pico-8 play session: mixed d-pad (fixed 12-tick cycle)

[t = 1 s] mixed d-pad (1.2s cycle ×~1): → ← ↑ ↓ + 🅾/❎ taps, ~1s
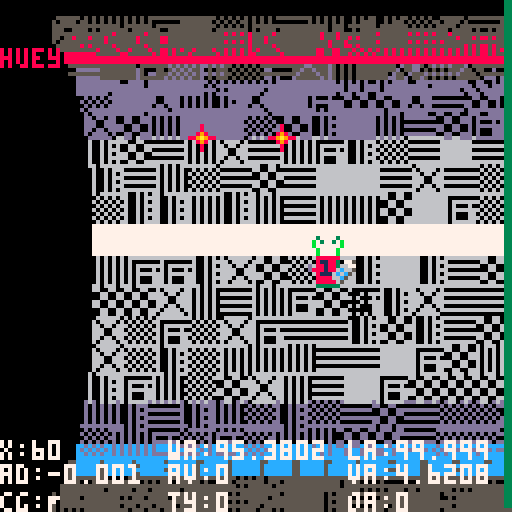
[t = 2 s] mixed d-pad (1.2s cycle ×~1): → ← ↑ ↓ + 🅾/❎ taps, ~2s
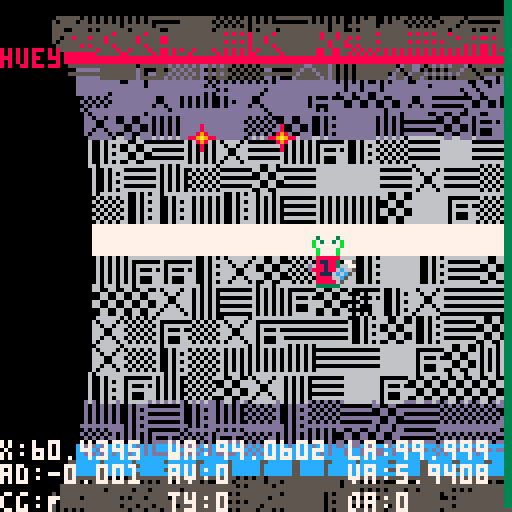
[t = 4 s] mixed d-pad (1.2s cycle ×~3): → ← ↑ ↓ + 🅾/❎ taps, ~4s
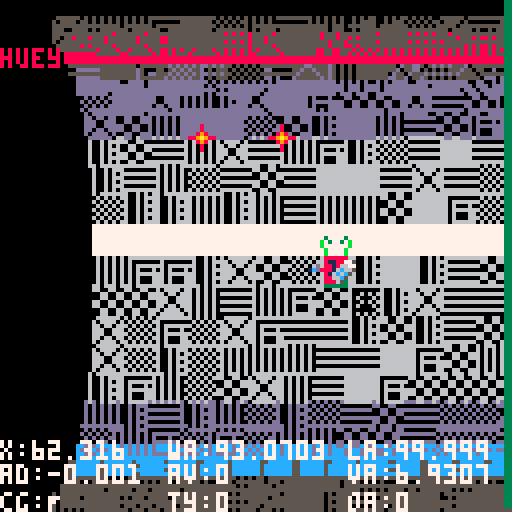

pico-8 cartridge
version 10
__lua__
-- vim: set ft=lua ts=1 sw=1 noet:
--current game state
state=nil
--table of all game states
states={}
--default states
states.splash={}
states.briefing={}
states.play={}
states.summary={}
states.gameover={}
-- all activities
activity={}
activity.mining={}
activity.collection={}
activity.rescue={}
activity.piracy={}
activity.fuelratting={}
-- legacy
activities={}
--hack
--global event timer
objtimer=0
--limpet list
limpets={}
current_limpet=0
names={"huey","dewey","louie","david","mike","sandy","adam","eddie","steve","ed","bo","zac","dale","groucho","chico","zeppo","harpo","alvin","simon","theodore","curly","larry","moe","barry","robin","maurice","andrea","caroline","sharon","jim","francis","joey","david","kim"}
limpet_colors={{8,3},{9,4},{10,4},{12,1},{14,2},{11,3},{13,5},{7,5}}
--mission status
mission={}
mission_number=0

function states.splash:init()
	dead_this_game={}
	self.next_state="briefing"
	self:init_activities_missions()
	current_limpet=1
end

function states.splash:draw()
	cls()
	local pc=9
	draw_ui_frame()
	camera(-8,-8)
	print("limpet control",28,0,pc)
	--print("--------------",0,6,pc)
	print("collect cargo",4,12,pc)
	print("rescue spacemen",4,18,pc)
	print("refuel stranded",4,24,pc)
	print("pirate traders",4,30,pc)

	print("drop when bay is blue",4,42,pc)
	print("avoid laser",4,48,pc)

	print("���� to control thrust",4,60,pc)
	print("� (z key) to grab",4,66,pc)

	print("get correct item to refuel",4,78,pc)
	print("complete mission to restock",4,84,pc)
	print("(c)	3303 sYNpLEASURE ents.",4,104,pc)
	camera()
end

function states.splash:update()
	if(btnp(4) or btnp(5)) then update_state() end
end

function states.splash:init_activities_missions()
	mission_number=0 -- starts with 0
	activity.mining={
			name="mining",
			verb="mine",
			description={"grab required minerals ","","drop in scoop","","avoid mining laser"},
			material=0,
			scooprect={57,101,71,111}, -- aabb rect coords
			objects={16,17,18,19,20,21},
			missions={{{16,1,1}},{{18,2,1},{20,2,1}},{{21,3,1},{18,2,1},{19,1,1}}},
			init=function(state)
			end,
			draw_bg=function(state)
				-- asteroid
				circfill(64,-64,80,5)
				for i in all(state.burn_decals) do
					palt(0,false)
					palt(5,true)
					spr(24,i.x,i.y)
					palt()
				end

				camera(state.foffx,state.foffy)
				-- mining laser
				if(state:laser_on()) then
					local lcolor = 2
					if(flr(objtimer)%2==0)then
						lcolor = 14
					end
					line(state.lorigx,state.lorigy,state.laserx,state.lasery,lcolor)
				end
				camera()
			end,
			draw_hud=function(state)
				-- laser indicator
				-- TODO rethink
				--if (state.laser>0)then
				--	line(state.lorigx,126,state.lorigx,117+(state.laser/(state.laserson*30))*10,12)
				--else
				--	line(state.lorigx,126,state.lorigx,117-(state.laser/(state.lasersoff*30))*10,2)
				--end
			end,
			spawn_objects=function(state)
				if(state:laser_on())then
					if(objtimer % (20+flr(rnd(5)-2.5)) == 0)then
						obj = spawn_object(state,state.laserx,state.lasery,rnd(1)-0.5,rnd(1)+0.2,mission.objects[flr(rnd(#mission.objects))+1],30*8,0,true)
						add(state.burn_decals,{x=state.laserx-4,y=state.lasery-4,ttl=15})
						state:make_explosion(obj,obj.vx,obj.vy)
						sfx(7)
					end
				end
			end,
			envt_update=function(state)
				update_laser(state)
			end,
			envt_damage=function(state)
				do_laser_check(state)
			end,
			check_fail=function(state)
			end
			}
	activity.collection={
			name="collection",
			verb="collect",
			description={"collect asteroids","","required shown at top left","","drop them in scoop"},
			material=1,
			scooprect={57,101,71,111},
			objects={26,27,28,29,30,31},
			missions={{{26,1,2}},{{27,2,3},{28,2,3}},{{29,3,3}}},
			init=function(state)
				--init_static_objects(state)
			end,
			draw_bg=function(state)
			end,
			draw_hud=function(state)
			end,
			spawn_objects=function(state)
			end,
			envt_update=function(state)
			end,
			envt_damage=function(state)
			end,
			check_fail=function(state)
			end
	}
	activity.rescue={
			name="rescue",
			verb="rescue",
			description={"rescue lost humans","","drop them in scoop"},
			material=2,
			scooprect={57,101,71,111},
			objects={36},
			missions={{{36,1,3}},{{36,2,3}},{{36,3,3}}},
			init=function(state)
				init_static_objects(state,true)
			end,
			draw_bg=function(state)
				-- type-6 hull
				map(8,0,32,0,8,2)
				palt(0,false)
				palt(5,true)
				spr(24,48,0)
				spr(24,76,-2,1,1,true)
				palt()
			end,
			draw_hud=function(state)
			end,
			spawn_objects=function(state)
			end,
			envt_update=function(state)
				--wreck sparks
				local interval=((5+flr(rnd(3)-1.5))*3)
				if(objtimer%interval==0)then
					state:make_explosion({x=rnd(64)+32,y=rnd(16),material=0},0,0)
				end
			end,
			envt_damage=function(state)
				do_laser_check(state)
			end,
			check_fail=function(state)
				-- TODO fixme
				--return not state:critical_objects_present()
				return false
			end
	}
	activity.fuelratting={
			name="fuelratting",
			verb="refuel",
			description={"collect fuel bubbles","","refuel stranded trader"},
			material=0,
			scooprect={46,17,58,25},
			objects={35},
			missions={{{35,1,1}},{{35,2,1}},{{35,3,1}}},
			init=function(state)
			end,
			draw_bg=function(state)
				draw_hauler()
			end,
			draw_hud=function(state)
				rect(24,16-state.oxygen/20*16,25,16,12)
				if(state.oxygen<9)then
					map(0,3,21,0,2,1)
				end
			end,
			spawn_objects=function(state)
				if(objtimer % (45+flr(rnd(15)-7.5)) == 0)then
					spawn_object(state,0,32+rnd(64),rnd(2)+1,rnd(1)-0.5,42,-1,0,true)
				end
				state:do_fuel_bubble()
			end,
			envt_update=function(state)
				if(objtimer%30==0 and state.oxygen>0)then
					state.oxygen-=1
				end
			end,
			envt_damage=function(state)
			end,
			check_fail=function(state)
				return state.oxygen<=0
			end
	}
	activity.piracy={
			name="piracy",
			verb="pirate",
			description={"wait for shield drop","","collect dropped cargo","","avoid point defence"},
			material=1,
			scooprect={57,101,71,111},
			objects={43},
			missions={{{43,1,1}},{{43,2,1}},{{43,3,1}}},
			init=function(state)
			end,
			draw_bg=function(state)
				camera(state.foffx,state.foffy)
				local lcolor=9
				if(state:laser_on()) then
					if(objtimer%20<10)then
						line(state.lorigx,state.lorigy,state.laserx,state.lasery,lcolor)
					end
					-- target shield
					local shield_color=(objtimer%2==0 and 12 or 1)
					if(state.tshldf)then
						shield_color=12
						state.tshldf=false
					end
					circ(state.tshldx,state.tshldy,state.tshldr,shield_color)
				end

				draw_type6()

				if(objtimer%2==0)then -- thrust of both ships
					map(0,2,92,-4,2,1)
					map(0,2,96,120,2,1)
				end
				camera()
			end,
			draw_hud=function(state)
			end,
			spawn_objects=function(state)
				if(state:laser_on())then
					if(objtimer % 30 == 0)then
						obj = spawn_object(state,64,10,rnd(1)-0.5,rnd(1)+0.2,mission.objects[flr(rnd(#mission.objects))+1],30*8,0,true)
					end
				end
				if(state.limpet.health>0)then
					if(objtimer%3==0)then
						-- fire pdt
						state.pdt = objtimer % ((state.laserson/2+state.lasersoff*2)*30) - state.lasersoff*2*30
						if(state.pdt>0 and distance(state.x,state.y,80,6)<40)then
							sol=intercept({x=80,y=6},state,2)
							if(sol)then
								vx,vy=aimpoint_to_v_comps({x=80,y=6},sol,2)
								--bang
								spawn_object(state,80,6,vx,vy,41,60,1,true)
								sfx(14)
							end
						end
					 -- target shield effects
						if(state:hit_shield(state.tshldx,state.tshldy,state.tshldr,state)) then
							state.tshldf=true
							state:make_explosion(state,0,0)
							state.limpet.health-=state:laser_damage()
							if(state.limpet.health<0)then
								state:do_death()
							end
						end
					end
				end
			end,
			envt_update=function(state)
				update_laser(state)
				-- scroll bg stars when in motion
				for star in all(state.stars) do
					star.x+=0.4
					if(star.x>127)then star.x-=127 end
				end
			end,
			envt_damage=function(state)
				do_laser_check(state)
			end,
			check_fail=function(state)
			end
	}
	add(activities,activity.collection)
	add(activities,activity.mining)
	add(activities,activity.rescue)
	add(activities,activity.fuelratting)
	add(activities,activity.piracy)
end

function states.briefing:init()
	self.next_state="play"
	self.page=1
	populate_limpets()
	self:init_mission()
end

function states.briefing:draw()
	cls()
	print("briefing",48,8,9)
	draw_ui_frame(9)
	camera(-8,-8)
	if(self.page==1)then
		local h=draw_limpets_status(12,false,current_limpet)
		draw_mission_status(h+6)
	else
		printc(18,mission.name)
		local h=52-#mission.description*6/2
		for line in all(mission.description) do
			h+=printc(h,line)
		end
	end
	camera()
	if(self.page==2)then draw_drop_indicator(self) end
end

function states.briefing:update()
	objtimer+=1
	if(btnp(3))then
		current_limpet=next_live_limpet_index()
	end
	if(btnp(4) or btnp(5))then
		if(self.page==1)then
			self.page+=1
		else
			update_state()
		end
	end
end

function states.briefing:in_scoop()
	return false;
end

function states.briefing:init_mission()
	-- assumes game is made up of n activities x m missions
	-- this will break if activities do not each have the same number of missions
	local missioncount = #activities[1].missions
	local mission_i=flr(mission_number / missioncount)+1
	local activity_i=(mission_number % #activities)+1
	local activity=activities[activity_i]
	printh("mission_number "..mission_number..", #activities "..#activities..", activity_i "..activity_i..", name "..activity.name..", mission_i "..mission_i)
	local mission_data=activity.missions[mission_i]
	mission={}
	mission.name=activity.name
	mission.objects=activity.objects
	mission.verb=activity.verb
	mission.description=activity.description
	mission.material=activity.material
	mission.scooprect=activity.scooprect
	mission.required={}
	mission.complete=false
	--printh("mission: "..mission.name..", verb: "..mission.verb)
	for m in all(mission_data) do
		add(mission.required,{obj=m[1],goal=m[2],total=m[3],got=0})
		--printh("  obj: "..m[1]..", goal: "..m[2]..", total: "..m[3])
	end
end

function states.play:init_map()
	for i=1,16 do
		self.tiles[i]={}
		for j=1,48 do
			local s=0
			if((j-1)%8==0)then
				s=127+flr((j-1)/8)+8
			else
				s=flr(rnd(8)+48)
			end
			self.tiles[i][j]=s
		end
	end
end

function states.play:init()
	self.tiles={}
	-- the angle of the centre of the viewport, relative to world 0
	self.v_ang=0
	-- the angle of the origin of the world
	self.w_ang=0
	-- the angle of the limpet
	self.a=0
	-- the x coord of the limpet
	self.x=60
	-- other limpet flight stuff
	self.vx=0
	self.av=0
	self.tx=0
	self.ty=0
	--
	self:init_map()
	sfx(6)
	tinc=0.05
	tdec=tinc*2
	tmax=1
	maxv=3
	maxav=1
	self.tobj={}
	self.tobj.x=64
	self.tobj.a=0
	self.tobj.s=43
	self.pav=0
	self.lindex=current_limpet
	self.limpet=limpets[self.lindex]
	self.next_state="briefing"
	self.foffx=0
	self.foffy=0
	self.shldx=64
	self.shldy=160
	self.shldr=64
	self.tshldx=64
	self.tshldy=-32
	self.tshldr=50
	self.lorigx = 40
	self.lorigy = 113
	self.laser=0
	self.laserx=0
	self.lasery=0
	self.laserson=7
	self.lasersoff=8
	self.material=mission.material
	self.fuel_bubble=nil
	self.last_fuel_bubble=0
	self.oxygen=20
	self.txneg=false
	self.txpos=false
	self.tyneg=false
	self.typos=false
	self.grabber_cooldown=0
	self.grabbed=false
	self.object=nil
	self.stars={}
	self.particles={}
	self.burn_decals={}
	self.deathtimer=0

	self.objects={}
	-- target zone(s) for object drops
	self.zones={}
	add(self.zones,{x1=30,a1=10,x2=50,a2=30})
	-- temp var for testing
	self.inzone=false
	-- objects that moved
	self.dead_this_mission={}

	activity[mission.name].init(self)

	spawn_object(self,self.tobj.x,self.tobj.a,0,0,self.tobj.s,-1,0)
end

function states.play:draw_world()
	for track=1,16 do
		local sc=#self.tiles[track]
		for tile=1,sc do
			local s=self.tiles[track][tile]
			local th=tile/sc+(self.w_ang/100)+(self.v_ang/100)
			local cos_th=cos(th)
			if(cos_th>0)then
				local x=(track-1)*8+12+cos_th*12
				local y=sin(th)*60+64
				local c=5
				if(tile==1)then
					c=8
				else
					if(cos_th>0.85)then
						c=6
					else
						if(cos_th>0.5)then
							c=13
						end
					end
				end
				pal(6,c)
				spr(s,x,y)
				pal()
			end
		end
	end
end

function states.play:draw_zone(z)
		self:draw_point({x=z.x1,a=z.a1},45)
		self:draw_point({x=z.x2,a=z.a1},45)
		self:draw_point({x=z.x2,a=z.a2},45)
		self:draw_point({x=z.x1,a=z.a2},45)
end

function states.play:draw_point(p,s)
	local th=(self.w_ang/100)+(p.a/100)+(self.v_ang/100)
	local x=p.x+12+cos(th)*6
	local y=sin(th)*56+64
	if(cos(th)>0)then
		spr(s,x,y)
	end
end

function states.play:draw_object(obj)
	if(self.inzone)then
		pal(6,8)
		pal(12,15)
	else
		if(self.couldgrab)then
			pal(6,11)
			pal(12,10)
		end
	end
	local th=(self.w_ang/100)+(obj.a/100)+(self.v_ang/100)
	local x=obj.x+12+cos(th)*6
	local y=sin(th)*56+64
	if(cos(th)>0)then
		spr(obj.s,x,y)
	end
	pal()
	return x,y
end

function states.play:draw()
	cls()
	self:draw_world()
	self:draw_zone(self.zones[1])
	self:draw_debug()
	-- frame offset for motion effect

	-- background

	-- hud
--[[
	local spare=0
	for i=1,#limpets do
		local limpet=limpets[i]
		local x
		-- don't draw active limpet here
		if(limpet==self.limpet)then goto continue end
		spare+=1
		--if(spare==1) then
		-- x=24
		--else
		--	x=100
		--end
		local spritenum = (limpet.health>0 and i-1 or 25)
		pal(13,limpet.fg)
		pal(5,limpet.bg)
		spr(spritenum,9*(spare-1),18)
		pal()
  ::continue::
	end
--]]
	-- foreground objects

	-- drone
	pal(13,self.limpet.fg)
	pal(5,self.limpet.bg)
	local x,y=self:draw_object(self)
	-- drop shadow distance depends upon the magnitude of pav from -pav, whichis limited to +maxav
 --local sdist=12-8*(self.pav+maxav)/(2*maxav)
 local sdist=8
	palt(5,true)
	palt(0,false)
 spr(44,x+sdist,y+sdist)
	palt()

	-- TODO set the drone sprite when player chooses active drone
	--spr(self.lindex-1, self.x, y)
	spr(16,x-8,y)
	spr(17,x+8,y)
	pal()
	--]]
	-- grabbed object
	if(self.object != nil)then
		self:draw_object(self.object)
	end

	-- grabber
	if(self.grabbed)then
		spr(15, x, y-8)
	else
		spr(14, x, y-8)
	end	
	-- thrust
	local toff=0
	local tmin=0.001
	local tbig=tmax*0.66
	if(self.txneg)then
		sfx(2)
		if(abs(self.tx)>tbig) then
			toff=5
		end
		if(objtimer%2==0)then
			spr(4+toff,x+8, y)
		end
	end
	if(self.txpos)then
		sfx(2)
		if(abs(self.tx)>tbig) then
			toff=5
		end
		if(objtimer%2==0)then
			spr(5+toff,x-8, y)
		end
	end
	if(self.tyneg)then
		sfx(2)
		if(abs(self.ty)>tbig) then
			toff=5
		end
		if(objtimer%2==0)then
			spr(8+toff,x, y+8)
		end
	end
	if(self.typos)then
		sfx(2)
		if(abs(self.ty)>tbig) then
			toff=5
		end
		if(objtimer%2==0)then
			spr(6+toff,x-8, y)
			spr(7+toff,x+8, y)
		end
	end

	-- other objects
	for item in all(self.objects)do
		if(item != self.object) then
			local soffset=0
			-- special cased animation for spacemen
			if(item.s==36)then
				soffset = flr((objtimer%20) / 5)
			end
			self:draw_object(item)
		end
	end

 -- particles
	for p in all(self.particles) do
		local pcolor=0
		-- flames
		if(p.kind==0)then
			pcolor = p.ttl > 12 and 10 or (p.ttl > 7 and 9 or 8)
		end
		-- scrap
		if(p.kind==1)then
			pcolor = p.ttl > 12 and 7 or (p.ttl > 7 and 6 or 7)
		end
		-- gore
		if(p.kind==2)then
			pcolor = p.ttl > 12 and 8 or (p.ttl > 7 and 2 or 1)
		end
		-- fuel
		if(p.kind==3)then
			pcolor = p.ttl > 12 and ((rnd(1)>0.5) and 11 or 10) or (p.ttl > 7 and 3 or 5)
		end
		line(p.x,p.y,p.x-p.xv,p.y-p.yv,pcolor)
	end

	-- hud
 -- health
	local hpercent=self.limpet.health/100
	rect(126,126,127,127-hpercent*127,hpercent > 0.8 and 3 or (hpercent>0.5 and 11 or (hpercent>0.2 and 9 or 8)))

	--activity[mission.name].draw_hud(self)

	-- required items
	--self:draw_shopping_list()

	print(self.limpet.name,0,12,self.limpet.fg)
end

function states.play:draw_debug()
	if(true) then
		camera(0,-16)
		print("x:"..self.x, 0, 94, 7)
		print("ad:"..angular_distance(self,self.objects[1]), 0, 100, 7)
		print("cg:"..(self.couldgrab and "T" or "F"), 0, 107, 7)
		print("wa:"..self.w_ang, 42, 94, 7)
		print("av:"..self.av, 42, 100, 7)
		print("ty:"..self.ty, 42, 107, 7)
		print("la:"..self.a, 87, 94, 7)
		print("va:"..self.v_ang, 87, 100, 7)
		print("oa:"..self.objects[1].a, 87, 107, 7)
		--print("i:"..(self.object and self.object.c or '%'), 0, 114, 7)
		camera()
	end
end

function states.play:draw_shopping_list()
	local count=1
	for reqt in all(mission.required) do
		if(reqt.got < reqt.goal) then
			spr(reqt.obj,2+(count-1)*7,1)
			count+=1
		end
	end
	rect(0,0,2+(count-1)*8,10,9)
end

function states.play:update()
	-- update event timer
	objtimer+=1
	
 -- save previous acceleration for camera lag
	self.pav=self.av

	local vx = self.vx
	local av = self.av
	local x = self.x
	local a = self.a
	local grabbed = self.grabbed

	-- controls
	self.txpos=false
	self.txneg=false
	self.typos=false
	self.tyneg=false

	if(self.limpet.health>0)then

		if(btn(4) or btn(5))then
			if(not grabbed and self.grabber_cooldown==0) then
				sfx(0)
				grabbed = true
				self.grabber_cooldown=30
			end
		else
			grabbed = false
		end
		if(self.grabber_cooldown>0) then
			self.grabber_cooldown-=1
		end

		if(btn(0)) then
			self.txneg=true
		end
		if(btn(1)) then
			self.txpos=true
		end
		if(btn(2)) then
			self.tyneg=true
		end
		if(btn(3)) then
			self.typos=true
		end
	else -- dead
		self.deathtimer-=1
		if(self.deathtimer==2*30 or self.deathtimer==30)then
			self:make_explosion(self,0,0)
		end
		if(self.deathtimer==15)then
		 -- explosion sfx
		end
		if(self.deathtimer==0)then
			self.next_state="summary"
			update_state()
		end
	end

	-- set thrust from thruster flags
	-- x thrust
	if(self.txneg)then
		self:consume_fuel()
		self.tx=max(self.tx-tinc, -tmax)
	else
		if(self.txpos)then
			self:consume_fuel()
			self.tx=min(self.tx+tinc, tmax)
		else
			if(abs(self.tx)<0.01)then
				self.tx=0
			else
				self.tx-=self.tx/4
			end
		end
	end
	-- y thrust
	if(self.tyneg)then
		self:consume_fuel()
		self.ty=max(self.ty-tinc, -tmax)
	else
		if(self.typos)then
			self:consume_fuel()
			self.ty=min(self.ty+tinc, tmax)
		else
			if(abs(self.ty)<0.01)then
				self.ty=0
			else
				self.ty-=self.ty/4
			end
		end
	end
	-- apply acceleration
	vx+=self.tx
	av+=self.ty
	-- abs limits
	vx=clamp(vx,-maxv,maxv)
	av=clamp(av,-maxav,maxav)
	-- drag
	vx-=vx/12
	av-=av/12
	-- null out residuals
	if (abs(vx) < 0.005) then
		vx = 0
	end
	if (abs(av) < 0.005) then
		av = 0
	end
	-- update position
	x+=vx
	a+=av
	if(x<=0 or x>=120)then vx=0 self.tx=0 end
	if(a<=0)then a=99.999 end
 if(a>=100)then a=0 end

	x=clamp(x,0,120)

	-- save temporaries
	self.vx = vx
	self.av = av
	self.x = x
	self.a = a
	self.grabbed = grabbed

-- imported
	self.w_ang-=0.33
	self.w_ang=self.w_ang%100
 -- view tracks object, by negating obj's angle, and world angle
	self.v_ang=-(self.a+self.w_ang+self.pav)
	self.v_ang=self.v_ang%100	
-- import END
 --[[
	activity[mission.name].spawn_objects(self)

	activity[mission.name].envt_update(self)

	activity[mission.name].envt_damage(self)
	--]]

 -- move held object
	if(self.object)then
		self.object.x=self.x
		self.object.a=self.a+2
	end

	-- move objects
	for item in all(self.objects) do
		if(item!=self.object)then
			item.x += item.vx
			item.a += item.av
			item.a=item.a%100
			if(item.s!=42)then
				item.vx-=item.vx/(rnd(25)+75)
				item.av-=item.av/(rnd(25)+75)
			end
			if(item.ttl!=-1)then
				item.ttl-=1
			end
		end
		self.inzone=self:obj_in_zone(item)
	end
	-- object release
	if(not self.grabbed and self.object)then
		sfx(1)
		-- in scoop?
		if (self:in_scoop())then
			self:do_score(self.object)
			if(self:is_mission_complete())then
				sfx(5)
				mission_number+=1
				self.next_state="summary"
				update_state()
			end
			if(self.object==self.fuel_bubble)then self:remove_fuel_bubble()end
			del(self.objects,self.object)
			self.object=nil
		else
			self.object.x=self.x
			self.object.a=self.a+3
			self.object.vx=self.vx
			self.object.av=self.av+0.3
			self.object=nil
		end
	end

	-- collision detection
	for item in all(self.objects) do
		-- is it within the grab area
		-- the grab area is 8 pixels above the drone +- 4

		if(self.object==nil)then
			self.couldgrab=self:check_grabbable(self,item)
			if(self.grabbed==true and self.couldgrab)then
				self.object=item
			end
		end
	--[[
		local dead=false
		-- crashes
		if(item.collision and item!=self.object)then
			if(item.x > x-6 and item.x < x+6 and item.y > y-6 and item.y < y+6)then
				self.limpet.health-=collision_damage(item,self)
				if(self.limpet.health<0)then
					self:do_death()
				end
				dead=true
			end
		end
	--]]
		-- out of bounds, prune silently
		if(item.x<-8 or item.x>128)then
			if(item==self.fuel_bubble)then self:remove_fuel_bubble() end
			del(self.objects,item)
		end
	--[[
		-- hit shield
		if(item.s!=35 and self:hit_shield(self.shldx,self.shldy,self.shldr,item) and item!=self.object)then
			self.shldf=true
			dead=true
		end
	--]]
		-- too old
		if(item.ttl==0)then
			dead=true
		end
		if(dead)then
			if(item==self.fuel_bubble)then self:remove_fuel_bubble() end
			sfx(9)
			self:make_explosion(item,item.vx,-item.vy)
			del(self.objects,item)
		end
	end

	if(activity[mission.name].check_fail(self))then
		self.limpet.health=0
		self:do_death()
	end

	for p in all(self.particles) do
		p.x += p.xv
		p.y += p.yv
		p.xv *= 0.95
		p.yv *= 0.95
	end
	age_transients(self.burn_decals)
	age_transients(self.particles)
end

function states.play:check_collision(o1,o2)
	return abs(o1.x-o2.x)<5 and abs(o1.a-o2.a)<1
end
	
function states.play:check_grabbable(o1,o2)
	local ad = angular_distance(o1,o2)
	return abs(o1.x-o2.x)<5 and ad<-2 and ad>-3
end

function states.play:obj_in_zone(o)
	local in_zone=false
	for z in all(self.zones) do
		in_zone=in_zone or (o.x>=z.x1 and o.x<=z.x2 and angular_distance(o,{a=z.a1})>0 and angular_distance(o,{a=z.a2})<0)
	end
	return in_zone
end

function states.play:critical_objects_present()
	-- this needs to be updated on scoop
	local criticals_outstanding={}
	for i in all(mission.required) do
		for j=1,i.goal do
			add(criticals_outstanding,i.obj)
		end
	end

	for i in all(criticals_outstanding)do
		for j in all(self.objects)do
			if(j.c==i) then
				del(criticals_outstanding,i)
				break;
			end
		end
	end
	return #criticals_outstanding == 0
end

function states.play:make_explosion(point,xv,yv)
	xv=xv or 0
	yv=yv or 0
	for i=1,8 do
		add(self.particles,{x=point.x,y=point.y,xv=xv+rnd(2)-1,yv=yv+rnd(2)-1,ttl=20,kind=point.material})
	end
end

function states.play:consume_fuel()
	--self.limpet.health-=0.33
	if(self.limpet.health<30)then
		sfx(3,3)
	end
	if(self.limpet.health<=0)then
		self:do_death()
	end
end

function states.play:do_death()
	if(self.deathtimer==0)then
		sfx(-1,3)
		sfx(-1,2)
		self.limpet.health=0
		self.deathtimer=3*30
		self:make_explosion(self,0,0)
		self.txneg=false
		self.txpos=false
		self.tyneg=false
		self.typos=false
		self.grabbed=false
		self.tx=0
		self.ty=0
	end
end

function states.play:do_score(item)
	for i in all(mission.required) do
		if(i.obj==item.s)then
			sfx(15)
			self.limpet.health=min(self.limpet.health+20,100)
			if(self.limpet.health>=30)then
				sfx(-1,3)
			end
			i.got+=1
			self:do_drone_score(item)
			break
		end
	end
end

function states.play:do_drone_score(item)
	local found=false
	for i in all(self.limpet.score) do
		if(i.obj==item.s)then
			i.count+=1
			found=true
			break;
		end
	end
	if(not found) then
		add(self.limpet.score,{obj=item.s,count=1})
	end
end

function states.play:do_fuel_bubble()
	-- after 3 seconds with no bubble, generate a bubble
	if(self.fuel_bubble==nil and objtimer-self.last_fuel_bubble>3*30)then
		self.fuel_bubble=spawn_object(self,32,106,rnd(1)-0.5,-(rnd(0.8)+0.2),35,-1,3,true)
	end
end

function states.play:hit_shield(sx,sy,sr,item)
	local i_off_x=item.x-sx
	local i_off_y=item.y-sy
	return((i_off_x*i_off_x + i_off_y*i_off_y) < (sr * sr))
end

function states.play:in_scoop()
	return false
	--return (self.object.x>=mission.scooprect[1] and self.object.x<=mission.scooprect[3] and self.object.y>=mission.scooprect[2] and self.object.y<=mission.scooprect[4])
end

function states.play:is_mission_complete(dropped_object)
	local complete = true
	for i in all(mission.required) do
		complete = complete and (i.goal<=i.got)
	end
	mission.complete=complete
	return complete
end

function states.play:laser_hit()
	p0={x=self.x+1,y=self.y}
	p1={x=self.x+6,y=self.y}
	p2={x=self.x+6,y=self.y+7}
	p3={x=self.x+1,y=self.y+7}
	drone_hit_box={p0,p1,p2,p3}
	return line_intersects_convex_poly(self.lorigx,self.lorigy,self.laserx,self.lasery,drone_hit_box)
end

function states.play:laser_damage()
	return 2
end

function states.play:laser_on()
	return self.laser > 0 and self.limpet.health > 0
end

function states.play:remove_fuel_bubble()
	self.last_fuel_bubble=objtimer
	self.fuel_bubble=nil
end

function spawn_object(state,x,ang,vx,av,s,ttl,material,collision)
	local obj={}
	obj.x=x
	obj.a=ang
	obj.vx=vx
	obj.av=av
	obj.s=s
	obj.ttl=ttl
	obj.material=material
 obj.collision=collision
	add(state.objects,obj)
	return obj
end

-- 3 way switch: play(next life), briefing(new mission), gameover
function states.summary:init()
	sfx(-1,2)
	sfx(-1,3)
	if(mission.complete)then
		self:reap_dead_limpets()
		self.next_state="briefing"
	else
		if(self:they_are_all_dead())then
			self:reap_dead_limpets()
			self.next_state="gameover"
		else
			if(limpets[current_limpet].health<=0)then
				current_limpet=next_live_limpet_index()
			end
			self.next_state="play"
		end
	end
end

function states.summary:draw()
	cls()
	draw_ui_frame()
	camera(-8,-8)
	print("status",44,0,9)
	local not_in_mission=(mission.complete or self:they_are_all_dead())
	local h=draw_limpets_status(12,true,(not_in_mission and 0 or current_limpet))
	h=draw_mission_status(h+6,not_in_mission)
	draw_rip_status(h,states.play.dead_this_mission)
	camera()
end

function states.summary:update()
	objtimer+=1
	if(btnp(3))then
		current_limpet=next_live_limpet_index()
	end
	if(btnp(4) or btnp(5)) then
		for i in all(states.play.dead_this_mission) do
			add(dead_this_game,i)
		end
		self.dead_this_mission={}
		update_state()
	end
end

function states.summary:reap_dead_limpets()
	for limpet in all(limpets)do
		if(limpet.health<=0)then
			add(states.play.dead_this_mission,limpet.name)
			del(limpets,limpet)
		end
	end
end

function states.summary:they_are_all_dead()
	return next_live_limpet_index()==0
end

function states.gameover:init()
	sfx(4)
	self.next_state="splash"
end

function states.gameover:draw()
	cls()
	local pc=9
	draw_ui_frame()
	camera(-8,-8)
	print("game over :(",32,0,9)
	draw_rip_status(12,dead_this_game)
	camera()
end

function states.gameover:update()
	if(btnp(4) or btnp(5)) then
		dead_this_game={}
		update_state()
	end
end

function update_state()
	local next_state=states[state].next_state
	if(next_state)then
		state=next_state
		states[state]:init()
	end
end

function angular_distance(o1,o2)
	local naive_d=o1.a-o2.a
	local shortest_d=0
	if(abs(naive_d)>50)then -- 50 is half the max angle of 100
		shortest_d=100-abs(naive_d)
		if(o1.a>o2.a)then
			shortest_d=-shortest_d
		end
	else
		shortest_d=naive_d
	end
	return shortest_d
end

function collision_damage(o1,o2)
	local dx=o1.vx-o2.vx
	local dy=o1.vy-o2.vy
	local vsquared=(dx*dx+dy*dy)
	return vsquared*5
end

function draw_ui_frame()
	local fr=function(c)
		rect(4,4,123,123,c)
		line(4,15,123,15,c)
	end
	camera(-1,-1)
	fr(4)
	camera()
	fr(9)
end

function age_transients(transient_array)
	for t in all(transient_array) do
		t.ttl-=1
			if t.ttl < 0 then
				del(transient_array,t)
			end
	end
end

function clamp(val,minv,maxv)
	return max(minv,min(val,maxv))
end

function aimpoint_to_v_comps(src,aim,pv)
	local dy = aim[2]-src.y
	local dx = aim[1]-src.x
	local a=atan2(dx,dy)
	local shotvx=pv*cos(a)
	local shotvy=pv*sin(a)
	return shotvx,shotvy
end

function intercept(src,dst,v)
	local tx=(dst.x-src.x)/4
	local ty=(dst.y-src.y)/4
	local tvx=dst.vx/4
	local tvy=dst.vy/4
	local v = v/4

	-- get quadratic components
	local a = tvx*tvx + tvy*tvy - v*v
	local b = 2*(tvx*tx+tvy*ty)
	local c = tx*tx + ty*ty
	assert( c>0)

	-- solve quadratic
 local ts = quad(a,b,c)

 -- find smallest positive solution
	local sol = nil
	if(ts != nil)then
		local t0=ts[1]
		local t1=ts[2]
		--printh("t0: "..t0..",t1: "..t1)
		local t=min(t0,t1)
		if(t<0)then
			t=max(t0,t1)
		end
		if(t>0)then
			sol={(dst.x+dst.vx*t),(dst.y+dst.vy*t)}
		end
	end
	return sol
end

function quad(a,b,c)
	local sol=nil
	if(abs(a)<0.00001)then
		if(abs(b)<0.00001)then
			if (abs(c)<0.00001) then
				--printh("a,b,c are zero")
				sol={0,0}
			end
		else
			sol={-c/b,-c/b}
		end
	else
		local disc = b*b-4*a*c
		if(disc>=0)then
			disc=mysqrt(disc)
			assert(disc!=32768)
			a=2*a
			sol={(-b-disc)/a,(-b+disc)/a}
		else
			--printh("disc is negative")
		end
	end
	return sol
end

function mysqrt(x)
	if x <= 0 then return 0 end
	local r = sqrt(x)
	if r < 0 then return 32768 end
	return r
end

function distance(x1,y1,x2,y2)
	local x=x1-x2
	local y=y1-y2
	return mysqrt(x*x+y*y)
end

function do_laser_check(state)
	if(state:laser_on())then
		-- has laser hit limpet?
		local hit
		local hx
		local hy
		hit,hx,hy=state:laser_hit()
		if(hit)then
			-- only do laser damage on every 3rd update
			if(objtimer % 3 == 0)then
				state:make_explosion({x=hx,y=hy},0,0)
				state.limpet.health-=state:laser_damage()
				if(state.limpet.health<0)then
					state:do_death()
				end
			end
		end
	end
end

function draw_type6()
	map(8,0,32,0,8,2)
end

function draw_hauler()
	map(2,2,32,0,6,2)
end

function draw_own_ship(state)
	camera(state.foffx,state.foffy)
	-- ship hull
	map(0,0,32,112,8,2)
	-- drop indicator
	if(state.object and ((objtimer%15)<7 or (objtimer%10==0 and state:in_scoop())))then
		draw_drop_indicator(state)
	end
	local shield_color=1
	if(state.shldf)then
		shield_color=12
		state.shldf=false
	end
	-- ship shield
	circ(state.shldx, state.shldy, state.shldr, shield_color)
	camera()
end

function draw_drop_indicator(state)
	local sr=mission.scooprect
	local icolor=9
	if(state==states.play)then
		if(state:in_scoop())then
			icolor=12
			sfx(11)
		else
			icolor=9
			sfx(10)
		end
	end
	line(sr[1],sr[2],sr[1]-1,sr[2]-1,icolor)
	line(sr[1],sr[4],sr[1]-1,sr[4]+1,icolor)
	line(sr[3],sr[2],sr[3]+1,sr[2]-1,icolor)
	line(sr[3],sr[4],sr[3]+1,sr[4]+1,icolor)
end

function draw_limpets_status(yorig,score,active)
	yorig=yorig or 0
	score=score or false
	active=active or 0
	local pc=9
	print("your limpets"..(active>0 and " (� cycle)" or ""),0,yorig,pc)
	yorig+=6
	for i=1,#limpets do
		local limpet = limpets[i]
		if(active == i and objtimer % 30 < 15)then
			spr(34,0,yorig)
		end
		-- HACK
		if(limpet.health<0) then limpet.health=0 end
		print(""..i..". "..limpet.name.." : "..limpet.health.."%",4,yorig,limpet.health>0 and limpet.fg or 5)
		yorig+=6
		if(score and #limpet.score>0)then
			for i=1,#limpet.score do
				local score_item=limpet.score[i]
				print(score_item.count,8+11*i,yorig,(score_item.count>2 and (score_item.count>4 and 10 or 6) or 9))
				spr(score_item.obj, 12+11*i-1,yorig-1)
			end
			yorig+=6
		end
	end
	return yorig
end

function draw_mission_status(yorig, retro)
	yorig=yorig or 0
	retro=retro or false
	local pc=9
	print(((mission_number==0 or retro) and "" or "next, ")..mission.verb,0,yorig,pc)
	yorig+=6
	for j=1,#mission.required do
		local requirement=mission.required[j]
		local i=requirement
		spr(requirement.obj,4,yorig)
		print(' x ',12,yorig,12)
		print(requirement.goal.." ("..requirement.got..")",24,yorig,requirement.got>=requirement.goal and 11 or 8)
		yorig+=6
	end
	if(mission.complete)then
		yorig+=6
		print("well done!!!",0,yorig,pc)
		yorig+=6
	end
	return yorig
end

function draw_rip_status(yorig,dead_list)
	yorig=yorig or 0
	if(#dead_list>0)then
		yorig+=6
		print("rip ",0,yorig,9)
		for i=1,#dead_list do
			print(dead_list[i],16+(i-1)*4*6,yorig,4)
		end
		yorig+=6
	end
	return yorig
end

function printc(yorig,string,color)
	color=color or 9
	local x=64-8-(#string*4)/2
	print(string,x,yorig,color)
	return 6
end

function init_static_objects(state,collision)
	-- create array of object types containing required ones
	local objs={}
	for i in all(mission.required) do
		for j=1,i.total do
			add(objs,i.obj)
		end
	end

	for i in all(objs) do
		spawn_object(states.play,rnd(100+10),rnd(80)+20,0,0,i,-1,mission.material,collision)
	end
end

function line_intersects_convex_poly(x1,y1,x2,y2,poly)
	-- returns bool,x,y (hit, one point of intersection if hit)
	local hit
	local hitx
	local hity
	local point1
	local point2
	for i=1,count(poly) do
		if i<count(poly) then
			point1 = poly[i]
			point2 = poly[i+1]
		else
			point1 = poly[i]
			point2 = poly[1]
		end
		hit,hitx,hity=line_intersects_line(x1,y1,x2,y2,point1.x,point1.y,point2.x,point2.y)
		if hit then return hit,hitx,hity end
	end
	return false,0,0
end

function line_intersects_line(x0,y0,x1,y1,x2,y2,x3,y3)
	local s
	local t
	local s1x = x1-x0
	local s1y = y1-y0
	local s2x = x3-x2
	local s2y = y3-y2
	local denom=-s2x*s1y+s1x*s2y
	s=(-s1y*(x0-x2)+s1x*(y0-y2))/denom
	t=(s2x*(y0-y2)-s2y*(x0-x2))/denom
	if(s>=0 and s<=1 and t>=0 and t<=1) then
		-- intersection!
		return true,x0+t*s1x,y0+t*s1y
	else
		return false,0,0
	end
end

function next_live_limpet_index()
	local i = current_limpet
	if(#limpets==0)then
		return 0
	end
	while(true)do
		i+=1
		-- back to start and none alive
		if(i==current_limpet)then
			i=0
			break
		end
		if(i>#limpets)then
			i=1
		end
		if(limpets[i].health>0)then
			break
		end
	end
	return i
end

function populate_limpets()
	-- renew the gang
	assert(#names>0)
	while(#limpets<3)do
		colorscheme=limpet_colors[1]
		add(limpets,{name=names[1],health=100,score={},fg=colorscheme[1],bg=colorscheme[2]})
		del(limpet_colors,colorscheme)
		add(limpet_colors,colorscheme)
		del(names,names[1])
	end
end

function update_laser(state)
	-- move laser aim
	state.laserx=64+sin((objtimer%100)/100)*20
	state.lasery=8+cos((objtimer%100)/100)*5

	-- update laser state
	state.laser = objtimer % ((state.laserson+state.lasersoff)*30) - state.lasersoff*30
	if(state.laser>0)then
		sfx(8,2)
	else
		sfx(-1,2)
	end

	-- laser burn trace
	if(state.laser>0 and objtimer % 2 == 0)then
		add(state.particles,{x=state.laserx,y=state.lasery,xv=0,yv=0,ttl=10})
	end
end

function _init()
	state="splash"
	states[state]:init()
end

function _draw()
	states[state]:draw()
end

function _update()
	states[state]:update()
end
__gfx__
0dddddd00dddddd00dddddd000000000000000000000000000000001100000000000000000000000000000000000000cc0000000000770000000000000000000
0d11dd500d111d500d111d500000000000000000000000000000000cc0000000000cc0000000000000000000000000077000000000c77c000000000000000000
0dd1dd500ddd1d500dd11d5000000000000000000000000000000000000000000001100000000000000000000000000000000000001cc1000000000000000000
ddd1dd5ddd1ddd5ddddd1d5d000000000c100000000001c000000000000000000000000007c1000000001c700000000000000000000cc0000300003000033000
0d111d500d111d500d111d500000000000000000000000000000000000000000000000000000000000000000000000000000000000011000b030030b00b33b00
0ddddd500ddddd500ddddd500000000000000000000000000000000000000000000000000000000000000000000000000000000000011000b000000b00b00b00
0ddddd500ddddd500ddddd5000000000000000000000000000000000000000000000000000000000000000000000000000000000000000000b0000b00b0000b0
05555550055555500555555000000000000000000000000000000000000000000000000000000000000000000000000000000000000000000b0000b00b0000b0
000000000000000000000000ccc00000660066006060606066666666606060606006060606666660666666666565656565656565600595555559500565656565
000000000000000000022000ccc00000660066006060606000000000060606066006066660666606600000005666600000066666500595555559500600000000
0000000dd000000000022000ccc00000006600666060606066666666606060606006060666066066606666666666000000006665600599555599500500000000
0000000dd0000000022222200c000000006600666060606000000000060606066006066666600666606000605660055555500666560059999995006655555555
000000000000000002222220c0c00000660066006060606066666666606060606006060666600666606666666600599999950065666005555550066599999999
00000000000000000002200000000000660066006060606000000000060606066006066666066066606000665005995555995006566600000000666655555555
00000000000000000002200000000000006600666060606066666666606060606006060660666606606000666005955555595005666660000006666555555555
00000000000000000002200000000000006600666060606000000000060606066006066606666660606666665005955555595006565656565656565655555555
55555555555950056005955555555555003333000033330000000c0000c00000000000c000000000000000000000000055050505000080000000000000000000
555555555559500650059555555595550ab000b00ab000b000000c00000c0000000c0c0c00000000000000000000775050505055000080000000000000000000
555555555559500560059555555555553b3033333b30333300c0c00ccc0c00000000ccc000000000000080800006677055050505000898000000000000000000
999999995559500650059555555595553b3003533b300353000cccc000ccccc000cccccc000b000008089898006c6650505050550889a9880000000000000000
55555555555950056005955595955595033035300330353000ccc000000ccc000c00c000000000008889977806c6c50055050505000898000000000000000000
0000000055595006500595555555955500333300003333000c0cc00000c0c0c0000c00000000000008089898066c500050505055000080000000000000000000
00000000555950056005955555555555000000000000000000c0c00000000c00000c000000000000000080800065000055050505000080000000000000000000
56565656555950065005955555559555000000000000000000000000000000000000000000000000000000000000000050505055000000000000000000000000
66666666660066006060606066666666606060606006060606666660666666666666666666666666600595555559500565656565555555555559500560059555
66666666660066006060606000000000060606066006066660666606600000006666666666006666500595555559500600000000555555555559500650059555
66666666006600666060606066666666606060606006060666066066606666666600066666550666600599555599500500000000555555555559500560059555
66666666006600666060606000000000060606066006066666600666606000606055506666655066560059999995006655555555999999995559500650059555
66666666660066006060606066666666606060606006060666600666606666666056606666666666666005555550066599999999555555555559500560059555
66666666660066006060606000000000060606066006066666066066606000666d05600000000000566600000000666655555555000000005559500650059555
66666666006600666060606066666666606060606006060660666606606000666d05655555555555666660000006666555555555000000005559500560059555
66666666006600666060606000000000060606066006066606666660606666666666666666666666565656565656565655555555565656565559500650059555
66666666000000bbbbb0000000000000000000000000000000000000000000000000000000000077777000000000000000000000000000000000000000000000
65556666000bbb00000bbbbbbbbbbbbbbbbbbbbb0000000000000000b00000000000000000077700000777777777777777777777000000000000000070000000
65da7777bbb00333bbb000000b00000000000000bbbb0000000000bb0bb000000000000077700000777000000700000000000000777700000000007777700000
65d7cc7600033bbb000333330b0333333330bbb00000bbbb0000bb00300bb0000000777700000777000000000700000000007770000077770000770000077000
65d7c76733bbb000333333330b0333333333000333330000bbbb003333300bb00007700000777000000000000700000000000000000000007777000000000770
665d7676bb0003333333333330b0333333333333333333330000bbbb3330b0b0007c700077000000000000000070000000000000000000000000777700000070
665d6766003333300333333330b03333333333333333333333330000bbbb30b007cc707700000000000000000070000000000000000000000000000077770070
666666663333330cc033333330b000000333333333333003333333330000bbb007cc770000000007700000000070000000000000000000000000000000007770
03333b000003333003333333330bbbbbb000000333330cc0333333333333330b0777770000000007700000000007777770000000000007700000000000000007
03eeeebbbbb0000003333333333000000bbbbbb000000003333333333333330b07cccc7777700000000000000000000007777770000000000000000000000007
003eeebe000bbbbb00000333333333333000000bbbbbb000003333333333000b007ccc7c00077777000000000000000000000007777770000000000000000007
000333eebb000000bbbbb000003333333333333000000bbbbb0000003330cc0b000777cc77000000777770000000000000000000000007777700000000007707
00000033bbb000bb00000bbbbb000000333333333333300000bbbbbb0000000b0000007777700000000007777700000000000000000000000077777700000007
000000000b0bbb000333300000bbbbbb000000333333333333000000bbbbbbbb0000000007077700000000000077777700000000000000000000000077777777
0000000000b000bbb000333333000000bbbbbb0000003333333333330000000b0000000000700077700000000000000077777700000000000000000000000007
00000000000bb0000bbb000333333333000000bbbbbb0000003333333333330b0000000000077000077700000000000000000077777700000000000000000007
00002cc20eeee020eeeee02000020eeeeeeeeeeeeeeeeeeeeeeeeee02e0200000077777777000000000000000000000000000000000444444440000000000000
00002cc20eeee020eeeee02222220eeeeeeeeeeeeeeeeeeeeeeeeee02e0200000711111111700000000000000000000000000000004000000040000000000000
00002cc200000020eeeeee000000eeeeeeeeeeeeeeeeeeeeeeeeeee02e020000711a11aa1a170000000000000000000000000000440999999904000000000000
0000222222222220eeeeee0000eeeeeeeeeeeee0000eeeeeeeeeeee02e02000071a1a11a1a117000000000000000000000000004099999999904000000000000
00002cc200000020eeeee088880eeeeeeeeeee088880eeeeeeeee0002e02000071a1a1a111111700000000000000000000000440000000999904000000000000
000002c20eeee020eeeee088880eeeeeeeeeee088880eeeeee000222e0200000711a11aa1a171700000000000444444444444444444444000044000000000000
000000222000e020eeeeee0000eeeeeeeeeeeee0000eeee00022200e020000000711111111707700000000444000000000000000000000444400000000000000
00000000022200200000000000000000000000000000000222000ee0200000000077777777000000000444000909999999999999999099400000000000000000
000c100000222222222222222222222222222222222222200eeee0220000000000000000000000044440009990c0999999999999990409440000000055555555
00cc1c1000002200000000000000000000022222222200222000020000000000000000000000004b400994449909999944444444404c40404000000055559555
0c7ccc1000000022eeeeeeeeeeeeeeeeee20000000000000022220000000000000000000000004bb409999449999999400000000490409404000000055555555
077777cc000000002222222222222222220000000000000000000000cc1110000000000000004044400000000000004099999999099090404000000055559555
077777cc000000000000000000000000000000000000000000000000cc1110000000000000040999444444444444440999999990999990404000000095955595
0c7ccc10000000000000000000000000000000000000000000000000000000000000000000040000009999000000000009999990000000404000000055559555
00cc1c10000000000000000000000000000000000000000000000000000000000000000000044444440000444444444440000004444444440000000055555555
000c1000000000000000000000000000000000000000000000000000000000000000000000000000004444000000000044444444000000000000000055559555
00000000111111112222222233333333444444445555555566666666777777778888888899999999aaaaaaaabbbbbbbbccccccccddddddddeeeeeeeeffffffff
00000000111111112222222233333333444444445555555566666666777777778888888899999999aaaaaaaabbbbbbbbccccccccddddddddeeeeeeeeffffffff
00000000111111112222222233333333444444445555555566666666777777778888888899999999aaaaaaaabbbbbbbbccccccccddddddddeeeeeeeeffffffff
00000000111111112222222233333333444444445555555566666666777777778888888899999999aaaaaaaabbbbbbbbccccccccddddddddeeeeeeeeffffffff
00000000111111112222222233333333444444445555555566666666777777778888888899999999aaaaaaaabbbbbbbbccccccccddddddddeeeeeeeeffffffff
00000000111111112222222233333333444444445555555566666666777777778888888899999999aaaaaaaabbbbbbbbccccccccddddddddeeeeeeeeffffffff
00000000111111112222222233333333444444445555555566666666777777778888888899999999aaaaaaaabbbbbbbbccccccccddddddddeeeeeeeeffffffff
00000000111111112222222233333333444444445555555566666666777777778888888899999999aaaaaaaabbbbbbbbccccccccddddddddeeeeeeeeffffffff
00000000000000000000000000000000000000000000000000000000000000000000000000000000000000000000000000000000000000000000000000000000
00000000000000000000000000000000000000000000000000000000000000000000000000000000000000000000000000000000000000000000000000000000
00000000000000000000000000000000000000000000000000000000000000000000000000000000000000000000000000000000000000000000000000000000
00000000000000000000000000000000000000000000000000000000000000000000000000000000000000000000000000000000000000000000000000000000
00000000000000000000000000000000000000000000000000000000000000000000000000000000000000000000000000000000000000000000000000000000
00000000000000000000000000000000000000000000000000000000000000000000000000000000000000000000000000000000000000000000000000000000
00000000000000000000000000000000000000000000000000000000000000000000000000000000000000000000000000000000000000000000000000000000
00000000000000000000000000000000000000000000000000000000000000000000000000000000000000000000000000000000000000000000000000000000
00000000000000000000000000000000000000000000000000000000000000000000000000000000000000000000000000000000000000000000000000000000
00000000000000000000000000000000000000000000000000000000000000000000000000000000000000000000000000000000000000000000000000000000
00000000000000000000000000000000000000000000000000000000000000000000000000000000000000000000000000000000000000000000000000000000
00000000000000000000000000000000000000000000000000000000000000000000000000000000000000000000000000000000000000000000000000000000
00000000000000000000000000000000000000000000000000000000000000000000000000000000000000000000000000000000000000000000000000000000
00000000000000000000000000000000000000000000000000000000000000000000000000000000000000000000000000000000000000000000000000000000
00000000000000000000000000000000000000000000000000000000000000000000000000000000000000000000000000000000000000000000000000000000
00000000000000000000000000000000000000000000000000000000000000000000000000000000000000000000000000000000000000000000000000000000
00000000000000000000000000000000000000000000000000000000000000000000000000000000000000000000000000000000000000000000000000000000
00000000000000000000000000000000000000000000000000000000000000000000000000000000000000000000000000000000000000000000000000000000
00000000000000000000000000000000000000000000000000000000000000000000000000000000000000000000000000000000000000000000000000000000
00000000000000000000000000000000000000000000000000000000000000000000000000000000000000000000000000000000000000000000000000000000
00000000000000000000000000000000000000000000000000000000000000000000000000000000000000000000000000000000000000000000000000000000
00000000000000000000000000000000000000000000000000000000000000000000000000000000000000000000000000000000000000000000000000000000
00000000000000000000000000000000000000000000000000000000000000000000000000000000000000000000000000000000000000000000000000000000
00000000000000000000000000000000000000000000000000000000000000000000000000000000000000000000000000000000000000000000000000000000
00000000000000000000000000000000000000000000000000000000000000000000000000000000000000000000000000000000000000000000000000000000
00000000000000000000000000000000000000000000000000000000000000000000000000000000000000000000000000000000000000000000000000000000
00000000000000000000000000000000000000000000000000000000000000000000000000000000000000000000000000000000000000000000000000000000
00000000000000000000000000000000000000000000000000000000000000000000000000000000000000000000000000000000000000000000000000000000
00000000000000000000000000000000000000000000000000000000000000000000000000000000000000000000000000000000000000000000000000000000
00000000000000000000000000000000000000000000000000000000000000000000000000000000000000000000000000000000000000000000000000000000
00000000000000000000000000000000000000000000000000000000000000000000000000000000000000000000000000000000000000000000000000000000
00000000000000000000000000000000000000000000000000000000000000000000000000000000000000000000000000000000000000000000000000000000
00000000000000000000000000000000000000000000000000000000000000000000000000000000000000000000000000000000000000000000000000000000
00000000000000000000000000000000000000000000000000000000000000000000000000000000000000000000000000000000000000000000000000000000
00000000000000000000000000000000000000000000000000000000000000000000000000000000000000000000000000000000000000000000000000000000
00000000000000000000000000000000000000000000000000000000000000000000000000000000000000000000000000000000000000000000000000000000
00000000000000000000000000000000000000000000000000000000000000000000000000000000000000000000000000000000000000000000000000000000
00000000000000000000000000000000000000000000000000000000000000000000000000000000000000000000000000000000000000000000000000000000
00000000000000000000000000000000000000000000000000000000000000000000000000000000000000000000000000000000000000000000000000000000
00000000000000000000000000000000000000000000000000000000000000000000000000000000000000000000000000000000000000000000000000000000
00000000000000000000000000000000000000000000000000000000000000000000000000000000000000000000000000000000000000000000000000000000
00000000000000000000000000000000000000000000000000000000000000000000000000000000000000000000000000000000000000000000000000000000
00000000000000000000000000000000000000000000000000000000000000000000000000000000000000000000000000000000000000000000000000000000
00000000000000000000000000000000000000000000000000000000000000000000000000000000000000000000000000000000000000000000000000000000
00000000000000000000000000000000000000000000000000000000000000000000000000000000000000000000000000000000000000000000000000000000
00000000000000000000000000000000000000000000000000000000000000000000000000000000000000000000000000000000000000000000000000000000
00000000000000000000000000000000000000000000000000000000000000000000000000000000000000000000000000000000000000000000000000000000
00000000000000000000000000000000000000000000000000000000000000000000000000000000000000000000000000000000000000000000000000000000
00000000000000000000000000000000000000000000000000000000000000000000000000000000000000000000000000000000000000000000000000000000
00000000000000000000000000000000000000000000000000000000000000000000000000000000000000000000000000000000000000000000000000000000
00000000000000000000000000000000000000000000000000000000000000000000000000000000000000000000000000000000000000000000000000000000
00000000000000000000000000000000000000000000000000000000000000000000000000000000000000000000000000000000000000000000000000000000
00000000000000000000000000000000000000000000000000000000000000000000000000000000000000000000000000000000000000000000000000000000
00000000000000000000000000000000000000000000000000000000000000000000000000000000000000000000000000000000000000000000000000000000
00000000000000000000000000000000000000000000000000000000000000000000000000000000000000000000000000000000000000000000000000000000
00000000000000000000000000000000000000000000000000000000000000000000000000000000000000000000000000000000000000000000000000000000
__gff__
0000000000000000000000000000000000000000000000000000000000000000000000000000000000000000000000000000000000000000000000000000000000000000000000000000000000000000000000000000000000000000000000000000000000000000000000000000000000000000000000000000000000000000
0000000000000000000000000000000000000000000000000000000000000000000000000000000000000000000000000000000000000000000000000000000000000000000000000000000000000000000000000000000000000000000000000000000000000000000000000000000000000000000000000000000000000000
__map__
4041424344454647606162636465666700000000000000000000000000000000000000000000000000000000000000000000000000000000000000000000000000000000000000000000000000000000000000000000000000000000000000000000000000000000000000000000000000000000000000000000000000000000
50515253545556573f7172737475763f00000000000000000000000000000000000000000000000000000000000000000000000000000000000000000000000000000000000000000000000000000000000000000000000000000000000000000000000000000000000000000000000000000000000000000000000000000000
7077786a6b6c6d6e000000000000000000000000000000000000000000000000000000000000000000000000000000000000000000000000000000000000000000000000000000000000000000000000000000000000000000000000000000000000000000000000000000000000000000000000000000000000000000000000
6869797a7b7c7d7e000000000000000000000000000000000000000000000000000000000000000000000000000000000000000000000000000000000000000000000000000000000000000000000000000000000000000000000000000000000000000000000000000000000000000000000000000000000000000000000000
0000000000000000401b3c3c1c40360000000000000000000000000000000000000000000000000000000000000000000000000000000000000000000000000000000000000000000000000000000000000000000000000000000000000000000000000000000000000000000000000000000000000000000000000000000000
0000000000000000363f7f7f3e38390000000000000000000000000000000000000000000000000000000000000000000000000000000000000000000000000000000000000000000000000000000000000000000000000000000000000000000000000000000000000000000000000000000000000000000000000000000000
0000000000000000403a3d3d3b40370000000000000000000000000000000000000000000000000000000000000000000000000000000000000000000000000000000000000000000000000000000000000000000000000000000000000000000000000000000000000000000000000000000000000000000000000000000000
0000000000000000000000000000000000000000000000000000000000000000000000000000000000000000000000000000000000000000000000000000000000000000000000000000000000000000000000000000000000000000000000000000000000000000000000000000000000000000000000000000000000000000
0000000000000000000000000000000000000000000000000000000000000000000000000000000000000000000000000000000000000000000000000000000000000000000000000000000000000000000000000000000000000000000000000000000000000000000000000000000000000000000000000000000000000000
0000000000000000000000000000000000000000000000000000000000000000000000000000000000000000000000000000000000000000000000000000000000000000000000000000000000000000000000000000000000000000000000000000000000000000000000000000000000000000000000000000000000000000
0000000000000000000000000000000000000000000000000000000000000000000000000000000000000000000000000000000000000000000000000000000000000000000000000000000000000000000000000000000000000000000000000000000000000000000000000000000000000000000000000000000000000000
0000000000000000000000000000000000000000000000000000000000000000000000000000000000000000000000000000000000000000000000000000000000000000000000000000000000000000000000000000000000000000000000000000000000000000000000000000000000000000000000000000000000000000
0000000000000000000000000000000000000000000000000000000000000000000000000000000000000000000000000000000000000000000000000000000000000000000000000000000000000000000000000000000000000000000000000000000000000000000000000000000000000000000000000000000000000000
0000000000000000000000000000000000000000000000000000000000000000000000000000000000000000000000000000000000000000000000000000000000000000000000000000000000000000000000000000000000000000000000000000000000000000000000000000000000000000000000000000000000000000
0000000000000000000000000000000000000000000000000000000000000000000000000000000000000000000000000000000000000000000000000000000000000000000000000000000000000000000000000000000000000000000000000000000000000000000000000000000000000000000000000000000000000000
0000000000000000000000000000000000000000000000000000000000000000000000000000000000000000000000000000000000000000000000000000000000000000000000000000000000000000000000000000000000000000000000000000000000000000000000000000000000000000000000000000000000000000
0000000000000000000000000000000000000000000000000000000000000000000000000000000000000000000000000000000000000000000000000000000000000000000000000000000000000000000000000000000000000000000000000000000000000000000000000000000000000000000000000000000000000000
0000000000000000000000000000000000000000000000000000000000000000000000000000000000000000000000000000000000000000000000000000000000000000000000000000000000000000000000000000000000000000000000000000000000000000000000000000000000000000000000000000000000000000
0000000000000000000000000000000000000000000000000000000000000000000000000000000000000000000000000000000000000000000000000000000000000000000000000000000000000000000000000000000000000000000000000000000000000000000000000000000000000000000000000000000000000000
0000000000000000000000000000000000000000000000000000000000000000000000000000000000000000000000000000000000000000000000000000000000000000000000000000000000000000000000000000000000000000000000000000000000000000000000000000000000000000000000000000000000000000
0000000000000000000000000000000000000000000000000000000000000000000000000000000000000000000000000000000000000000000000000000000000000000000000000000000000000000000000000000000000000000000000000000000000000000000000000000000000000000000000000000000000000000
0000000000000000000000000000000000000000000000000000000000000000000000000000000000000000000000000000000000000000000000000000000000000000000000000000000000000000000000000000000000000000000000000000000000000000000000000000000000000000000000000000000000000000
0000000000000000000000000000000000000000000000000000000000000000000000000000000000000000000000000000000000000000000000000000000000000000000000000000000000000000000000000000000000000000000000000000000000000000000000000000000000000000000000000000000000000000
0000000000000000000000000000000000000000000000000000000000000000000000000000000000000000000000000000000000000000000000000000000000000000000000000000000000000000000000000000000000000000000000000000000000000000000000000000000000000000000000000000000000000000
0000000000000000000000000000000000000000000000000000000000000000000000000000000000000000000000000000000000000000000000000000000000000000000000000000000000000000000000000000000000000000000000000000000000000000000000000000000000000000000000000000000000000000
0000000000000000000000000000000000000000000000000000000000000000000000000000000000000000000000000000000000000000000000000000000000000000000000000000000000000000000000000000000000000000000000000000000000000000000000000000000000000000000000000000000000000000
0000000000000000000000000000000000000000000000000000000000000000000000000000000000000000000000000000000000000000000000000000000000000000000000000000000000000000000000000000000000000000000000000000000000000000000000000000000000000000000000000000000000000000
0000000000000000000000000000000000000000000000000000000000000000000000000000000000000000000000000000000000000000000000000000000000000000000000000000000000000000000000000000000000000000000000000000000000000000000000000000000000000000000000000000000000000000
0000000000000000000000000000000000000000000000000000000000000000000000000000000000000000000000000000000000000000000000000000000000000000000000000000000000000000000000000000000000000000000000000000000000000000000000000000000000000000000000000000000000000000
0000000000000000000000000000000000000000000000000000000000000000000000000000000000000000000000000000000000000000000000000000000000000000000000000000000000000000000000000000000000000000000000000000000000000000000000000000000000000000000000000000000000000000
0000000000000000000000000000000000000000000000000000000000000000000000000000000000000000000000000000000000000000000000000000000000000000000000000000000000000000000000000000000000000000000000000000000000000000000000000000000000000000000000000000000000000000
0000000000000000000000000000000000000000000000000000000000000000000000000000000000000000000000000000000000000000000000000000000000000000000000000000000000000000000000000000000000000000000000000000000000000000000000000000000000000000000000000000000000000000
